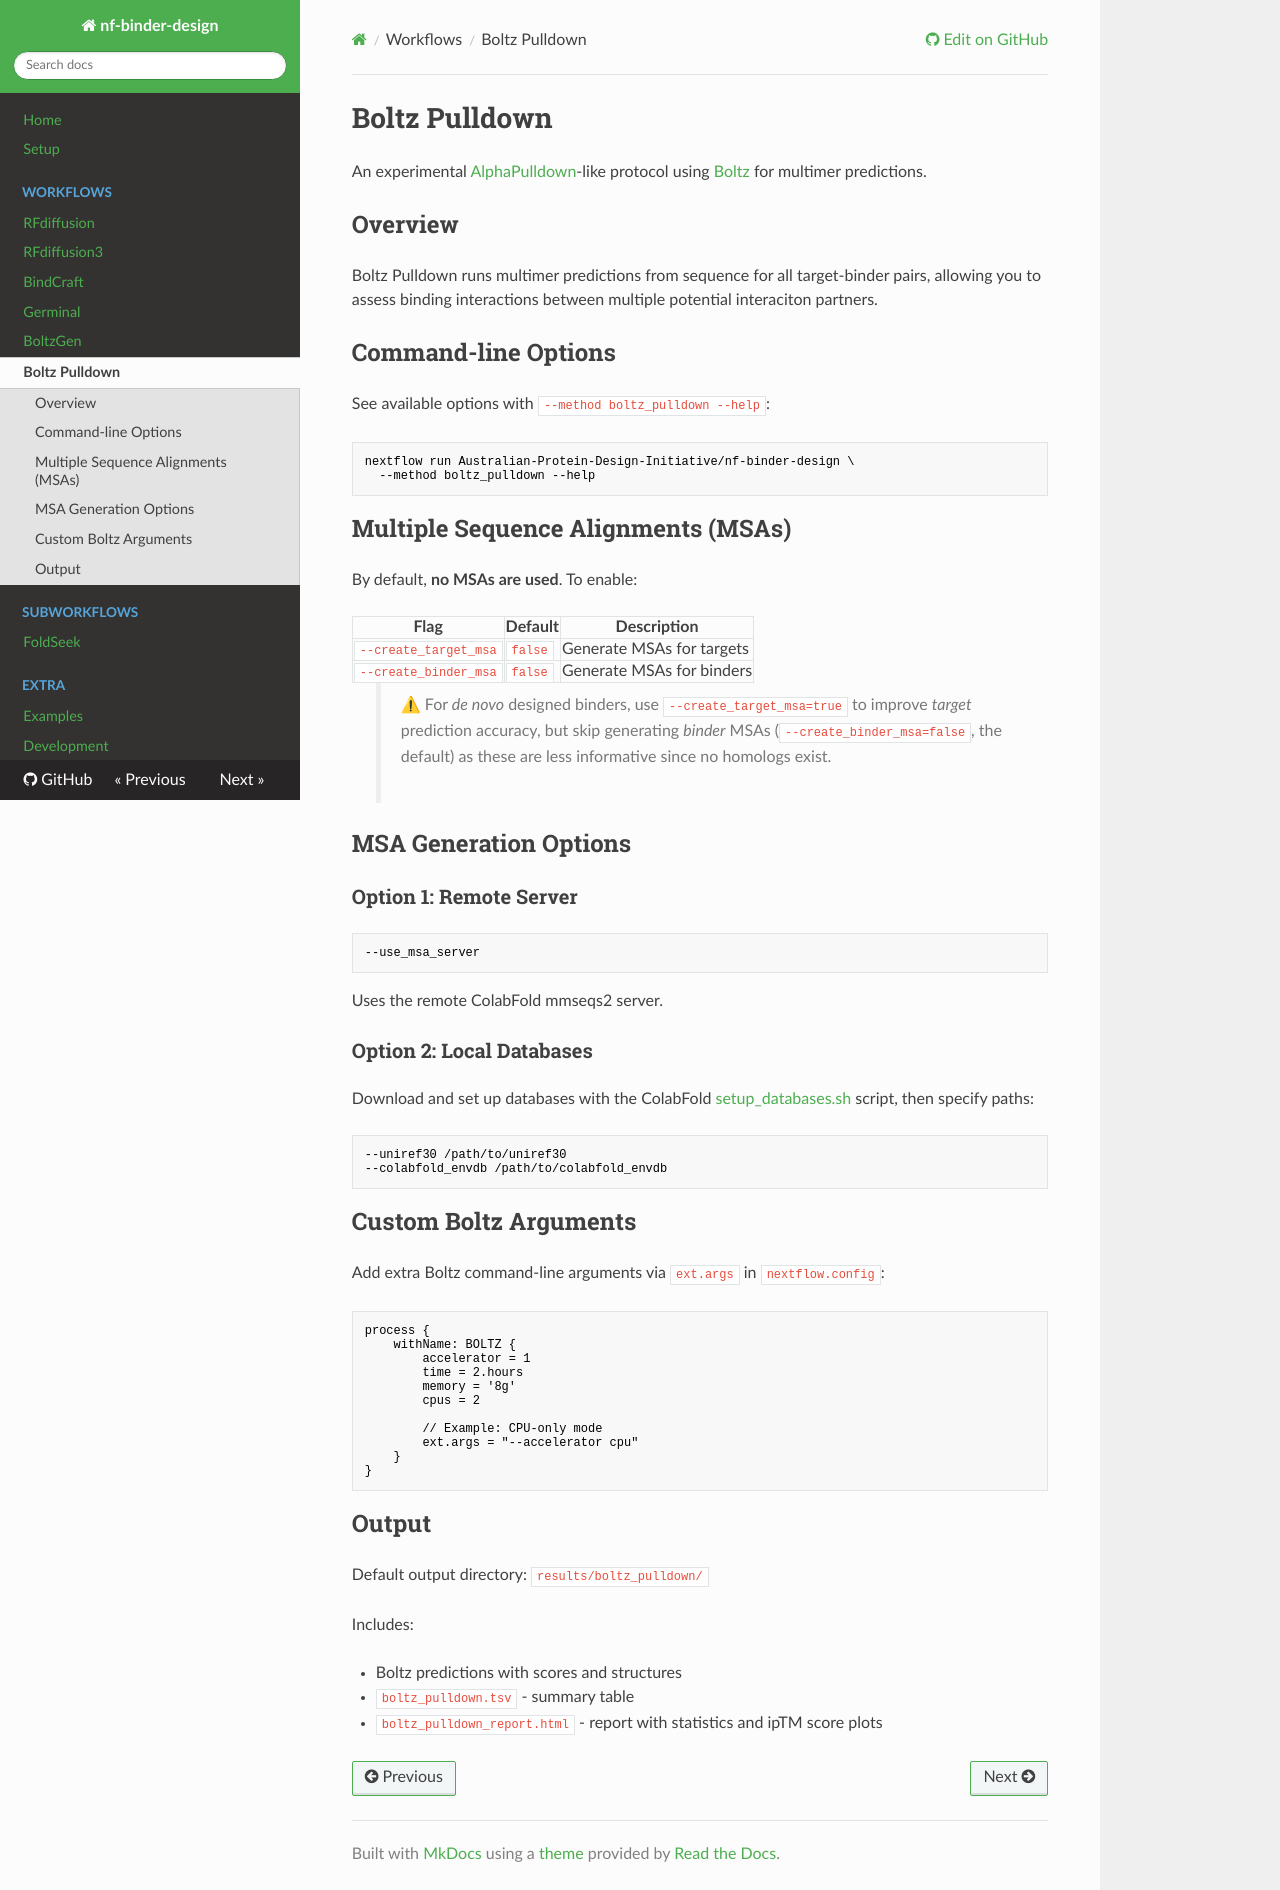

repository: Australian-Protein-Design-Initiative/nf-binder-design · page: 0.3.1/workflows/boltz-pulldown/index.html · generator: mkdocs

# Boltz Pulldown

An experimental [AlphaPulldown](https://github.com/KosinskiLab/AlphaPulldown)-like protocol using [Boltz](https://github.com/jwohlwend/boltz) for multimer predictions.

## Overview

Boltz Pulldown runs multimer predictions from sequence for all target-binder pairs, allowing you to assess binding interactions between multiple potential interaciton partners.

## Command-line Options

See available options with `--method boltz_pulldown --help`:

```bash
nextflow run Australian-Protein-Design-Initiative/nf-binder-design \
  --method boltz_pulldown --help
```

## Multiple Sequence Alignments (MSAs)

By default, **no MSAs are used**. To enable:

| Flag | Default | Description |
|------|---------|-------------|
| `--create_target_msa` | `false` | Generate MSAs for targets |
| `--create_binder_msa` | `false` | Generate MSAs for binders |

> ⚠ For _de novo_ designed binders, use `--create_target_msa=true` to improve _target_ prediction accuracy, but skip generating _binder_ MSAs (`--create_binder_msa=false`, the default) as these are less informative since no homologs exist.

## MSA Generation Options

### Option 1: Remote Server

```bash
--use_msa_server
```

Uses the remote ColabFold mmseqs2 server.

### Option 2: Local Databases

Download and set up databases with the ColabFold [setup_databases.sh](https://github.com/sokrypton/ColabFold/blob/main/setup_databases.sh) script, then specify paths:

```bash
--uniref30 /path/to/uniref30
--colabfold_envdb /path/to/colabfold_envdb
```

## Custom Boltz Arguments

Add extra Boltz command-line arguments via `ext.args` in `nextflow.config`:

```groovy
process {
    withName: BOLTZ {
        accelerator = 1
        time = 2.hours
        memory = '8g'
        cpus = 2
        
        // Example: CPU-only mode
        ext.args = "--accelerator cpu"
    }
}
```

## Output

Default output directory: `results/boltz_pulldown/`

Includes:

- Boltz predictions with scores and structures
- `boltz_pulldown.tsv` - summary table
- `boltz_pulldown_report.html` - report with statistics and ipTM score plots
